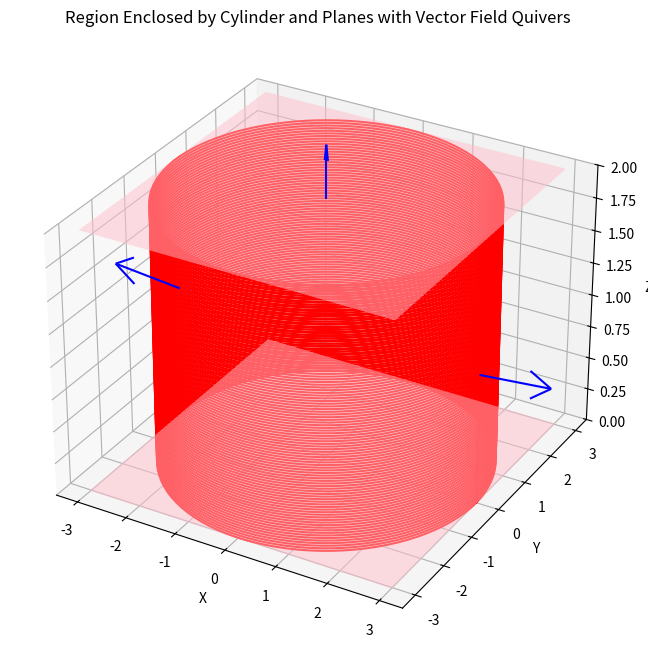

Reproduce this figure in Python.
import numpy as np
import sympy as smp
import scipy as sp
import matplotlib.pyplot as plt

x,y,r,theta,z=smp.symbols('x y r theta z',real=True)
F1=x**3
F2=y**3
F3=z**2

div_F=smp.diff(F1,x)+smp.diff(F2,y)+smp.diff(F3,z)
div_F=3*r**2+2*z
print(div_F)
integrand=div_F*r
integrand_2=smp.lambdify([r,theta,z],integrand)
flux=sp.integrate.tplquad(integrand_2,0,2,0,2*np.pi,0,3)[0]
print(f'The outward flux of the vector field across the region is {flux} \n')



fig = plt.figure(figsize=(12, 8))
ax = fig.add_subplot(111, projection='3d')

th=np.linspace(0,2*np.pi,100)
z_vals=np.linspace(0,2,100)
x_cyl=3*np.cos(th)
y_cyl=3*np.sin(th)
for z1 in z_vals:
 ax.plot(x_cyl,y_cyl,z1,color='red',alpha=1)

x_plane=np.linspace(-3,3,100)
y_plane=np.linspace(-3,3,100)
x_plane,y_plane=np.meshgrid(x_plane,y_plane)
z_top=np.full_like(x_plane,2)
z_bottom=np.full_like(x_plane,0)

ax.plot(x_plane,y_plane,z_top,color='pink',alpha=0.5)
ax.plot(x_plane,y_plane,z_bottom,color='pink',alpha=0.5)

x11,y11,z11=0,0,2
F11=F1.subs([(x,x11),(y,y11),(z,z11)])
F21=F2.subs([(x,x11),(y,y11),(z,z11)])
F31=F3.subs([(x,x11),(y,y11),(z,z11)])

ax.quiver(x11,y11,z11,F11,F21,F31,length=0.1,color='blue')

x22,y22,z22=3,0,1
F12=F1.subs([(x,x22),(y,y22),(z,z22)])
F22=F2.subs([(x,x22),(y,y22),(z,z22)])
F32=F3.subs([(x,x22),(y,y22),(z,z22)])

ax.quiver(x22,y22,z22,F12,F22,F32,length=0.05,color='blue')

x33,y33,z33=-3,0,1
F1_func=smp.lambdify([x,y,z],F1)
F2_func=smp.lambdify([x,y,z],F2)
F3_func=smp.lambdify([x,y,z],F3)

u1=F1_func(x33,y33,z33)
v1=F2_func(x33,y33,z33)
w1=F3_func(x33,y33,z33)

ax.quiver(x33,y33,z33,u1,v1,w1,length=0.05,color='blue')

ax.set_xlabel('X')
ax.set_ylabel('Y')
ax.set_zlabel('Z')
ax.set_title('Region Enclosed by Cylinder and Planes with Vector Field Quivers')
ax.set_zlim(0,2)
plt.show()

plt.show()
